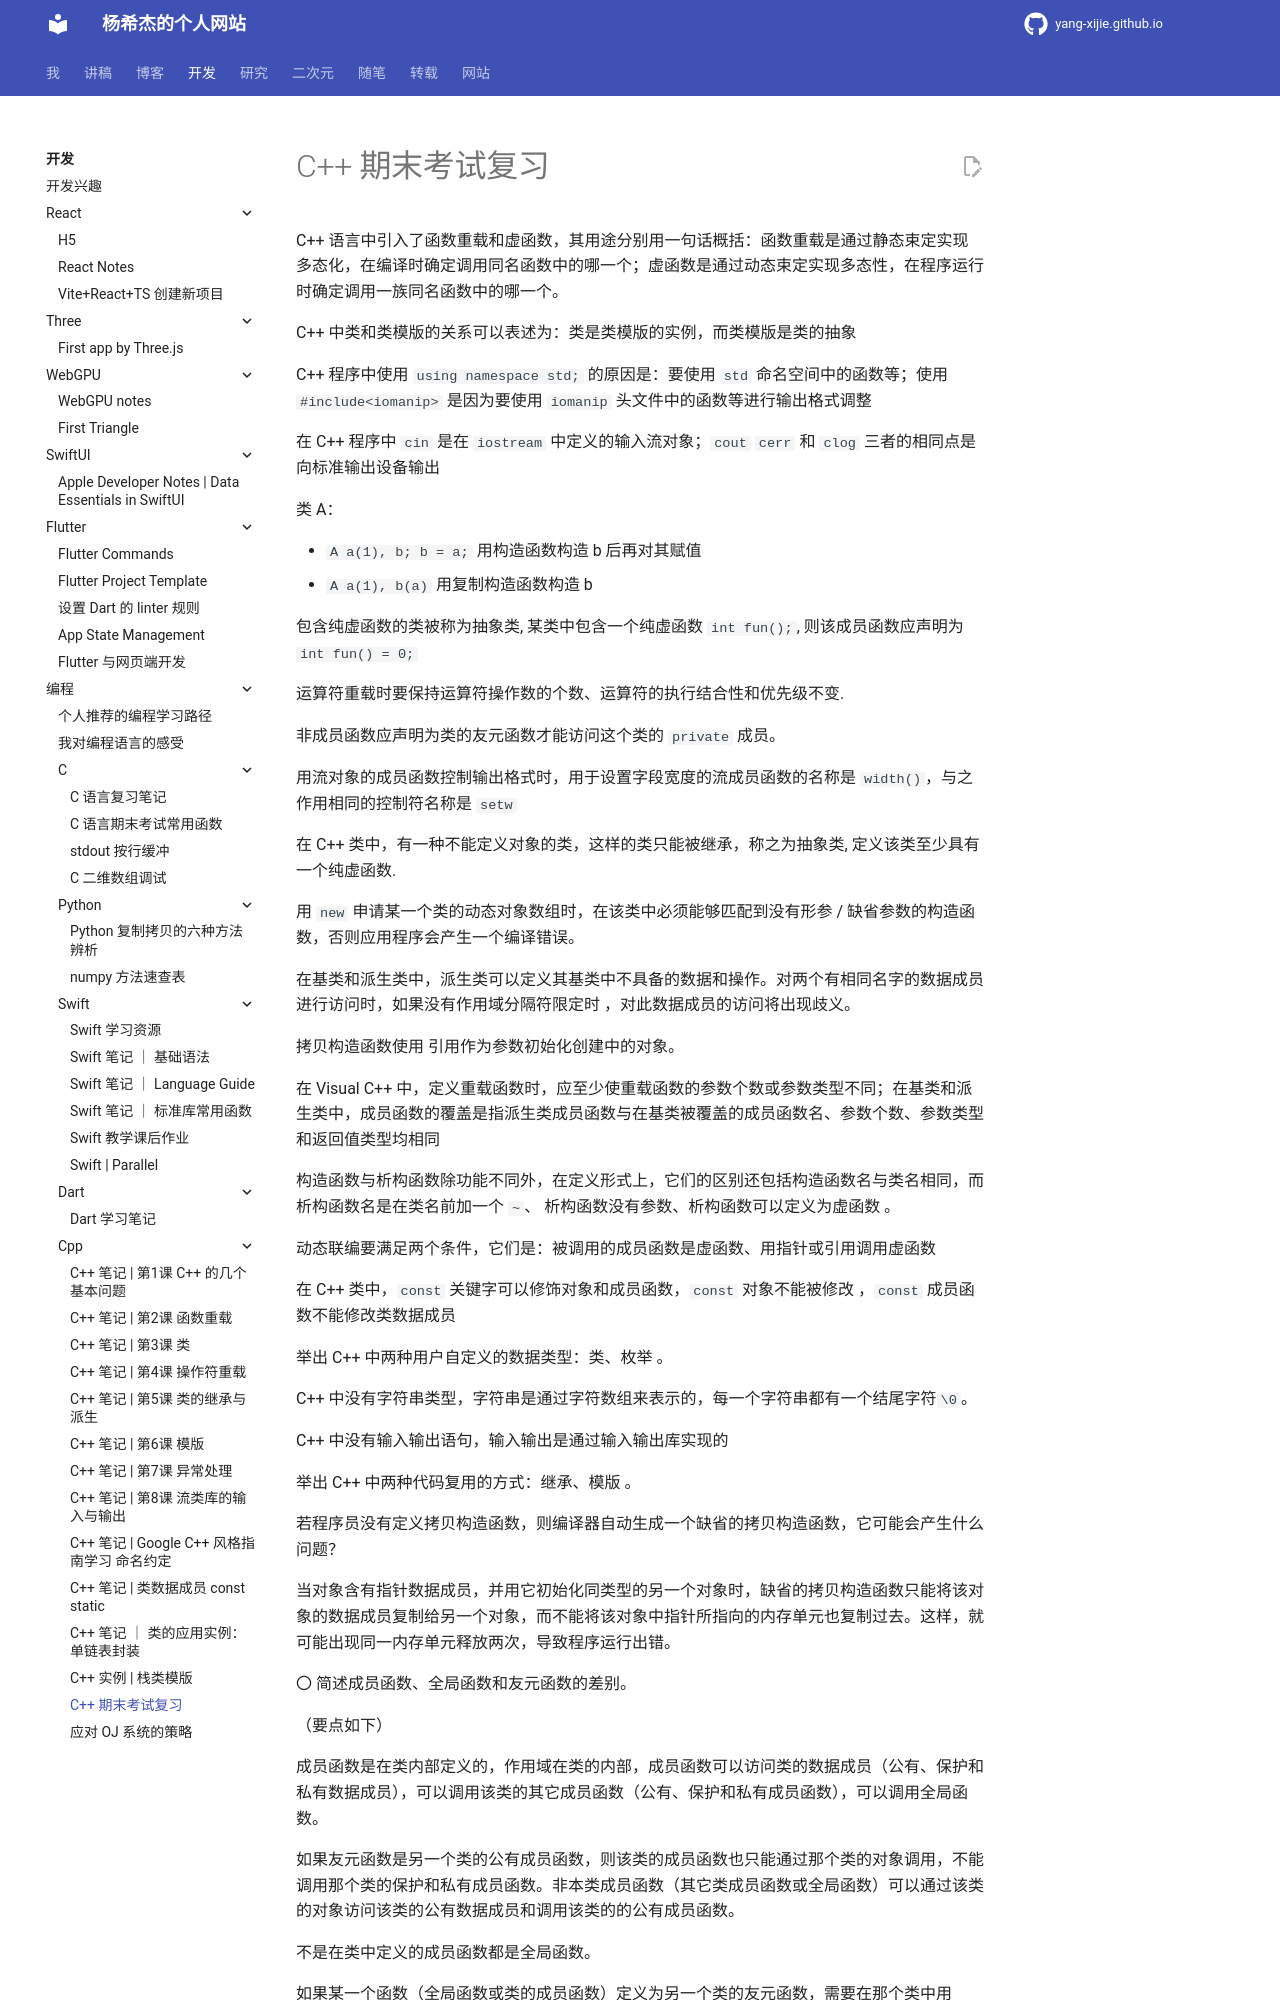

repository: Yang-Xijie/yang-xijie.github.io · page: DEV/Programming/Cpp/final/index.html · generator: mkdocs

# C++ 期末考试复习

C++ 语言中引入了函数重载和虚函数，其用途分别用一句话概括：函数重载是通过静态束定实现多态化，在编译时确定调用同名函数中的哪一个；虚函数是通过动态束定实现多态性，在程序运行时确定调用一族同名函数中的哪一个。

C++ 中类和类模版的关系可以表述为：类是类模版的实例，而类模版是类的抽象

C++ 程序中使用 `using namespace std;` 的原因是：要使用 `std` 命名空间中的函数等；使用 `#include<iomanip>` 是因为要使用 `iomanip` 头文件中的函数等进行输出格式调整

在 C++ 程序中 `cin` 是在 `iostream` 中定义的输入流对象；`cout` `cerr` 和 `clog` 三者的相同点是向标准输出设备输出

类 A：

- `A a(1), b; b = a;` 用构造函数构造 b 后再对其赋值
- `A a(1), b(a)` 用复制构造函数构造 b

包含纯虚函数的类被称为抽象类, 某类中包含一个纯虚函数 `int fun();`, 则该成员函数应声明为 `int fun() = 0;`

运算符重载时要保持运算符操作数的个数、运算符的执行结合性和优先级不变. 

非成员函数应声明为类的友元函数才能访问这个类的 `private` 成员。

用流对象的成员函数控制输出格式时，用于设置字段宽度的流成员函数的名称是 `width()`，与之作用相同的控制符名称是 `setw`

在 C++ 类中，有一种不能定义对象的类，这样的类只能被继承，称之为抽象类, 定义该类至少具有一个纯虚函数.

用 `new` 申请某一个类的动态对象数组时，在该类中必须能够匹配到没有形参 / 缺省参数的构造函数，否则应用程序会产生一个编译错误。

在基类和派生类中，派生类可以定义其基类中不具备的数据和操作。对两个有相同名字的数据成员进行访问时，如果没有作用域分隔符限定时 ，对此数据成员的访问将出现歧义。

拷贝构造函数使用 引用作为参数初始化创建中的对象。

在 Visual C++ 中，定义重载函数时，应至少使重载函数的参数个数或参数类型不同；在基类和派生类中，成员函数的覆盖是指派生类成员函数与在基类被覆盖的成员函数名、参数个数、参数类型和返回值类型均相同 

构造函数与析构函数除功能不同外，在定义形式上，它们的区别还包括构造函数名与类名相同，而析构函数名是在类名前加一个 `~`、 析构函数没有参数、析构函数可以定义为虚函数 。

动态联编要满足两个条件，它们是：被调用的成员函数是虚函数、用指针或引用调用虚函数

在 C++ 类中，`const` 关键字可以修饰对象和成员函数，`const` 对象不能被修改 ，`const` 成员函数不能修改类数据成员 

举出 C++ 中两种用户自定义的数据类型：类、枚举 。

C++ 中没有字符串类型，字符串是通过字符数组来表示的，每一个字符串都有一个结尾字符`\0`。

C++ 中没有输入输出语句，输入输出是通过输入输出库实现的

举出 C++ 中两种代码复用的方式：继承、模版 。

若程序员没有定义拷贝构造函数，则编译器自动生成一个缺省的拷贝构造函数，它可能会产生什么问题？

当对象含有指针数据成员，并用它初始化同类型的另一个对象时，缺省的拷贝构造函数只能将该对象的数据成员复制给另一个对象，而不能将该对象中指针所指向的内存单元也复制过去。这样，就可能出现同一内存单元释放两次，导致程序运行出错。

〇 简述成员函数、全局函数和友元函数的差别。

（要点如下）

成员函数是在类内部定义的，作用域在类的内部，成员函数可以访问类的数据成员（公有、保护和私有数据成员），可以调用该类的其它成员函数（公有、保护和私有成员函数），可以调用全局函数。

如果友元函数是另一个类的公有成员函数，则该类的成员函数也只能通过那个类的对象调用，不能调用那个类的保护和私有成员函数。非本类成员函数（其它类成员函数或全局函数）可以通过该类的对象访问该类的公有数据成员和调用该类的的公有成员函数。

不是在类中定义的成员函数都是全局函数。
